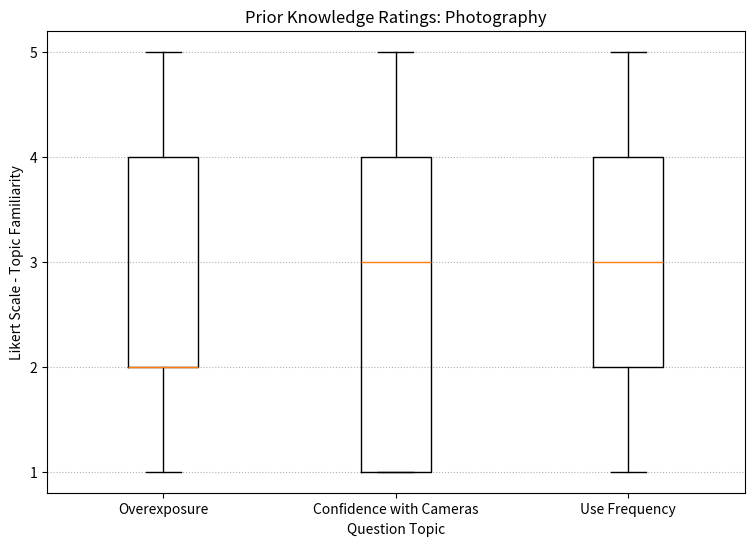

Here is the Python script that generated this plot:
import matplotlib.pyplot as plt
import numpy as np

overexposure = [2,1,2,4,4,4,2,1,2,1,5,4,4,2,2,3,1]
confidence = [1,4,3,3,5,4,4,1,1,1,4,4,2,4,3,3,1]
frequent = [5,3,3,2,4,2,3,2,1,1,1,3,4,5,2,1,4]

#a list of the lists above, to easier plot our boxes next to each other.
presession = [overexposure, confidence, frequent]

#set up an instance of a figure, with a plot inside it
fig = plt.figure(1,figsize=(9,6))
ax = fig.add_subplot(111)

boxplt = ax.boxplot(presession)

#***formatting***

#if you don't do this, with this small range, matplotlib will
#try to put a tick and every half (.5) mark
ax.yaxis.set_ticks(np.arange(1, 6, 1.0))
ax.yaxis.grid(linestyle='dotted')
ax.set_axisbelow(True)

#label names
qnames = ['Overexposure', 'Confidence with Cameras', 'Use Frequency']
ax.set_xticklabels(qnames)
ax.set_title('Prior Knowledge Ratings: Photography')
ax.set_ylabel('Likert Scale - Topic Familiarity')
ax.set_xlabel('Question Topic')

plt.show()